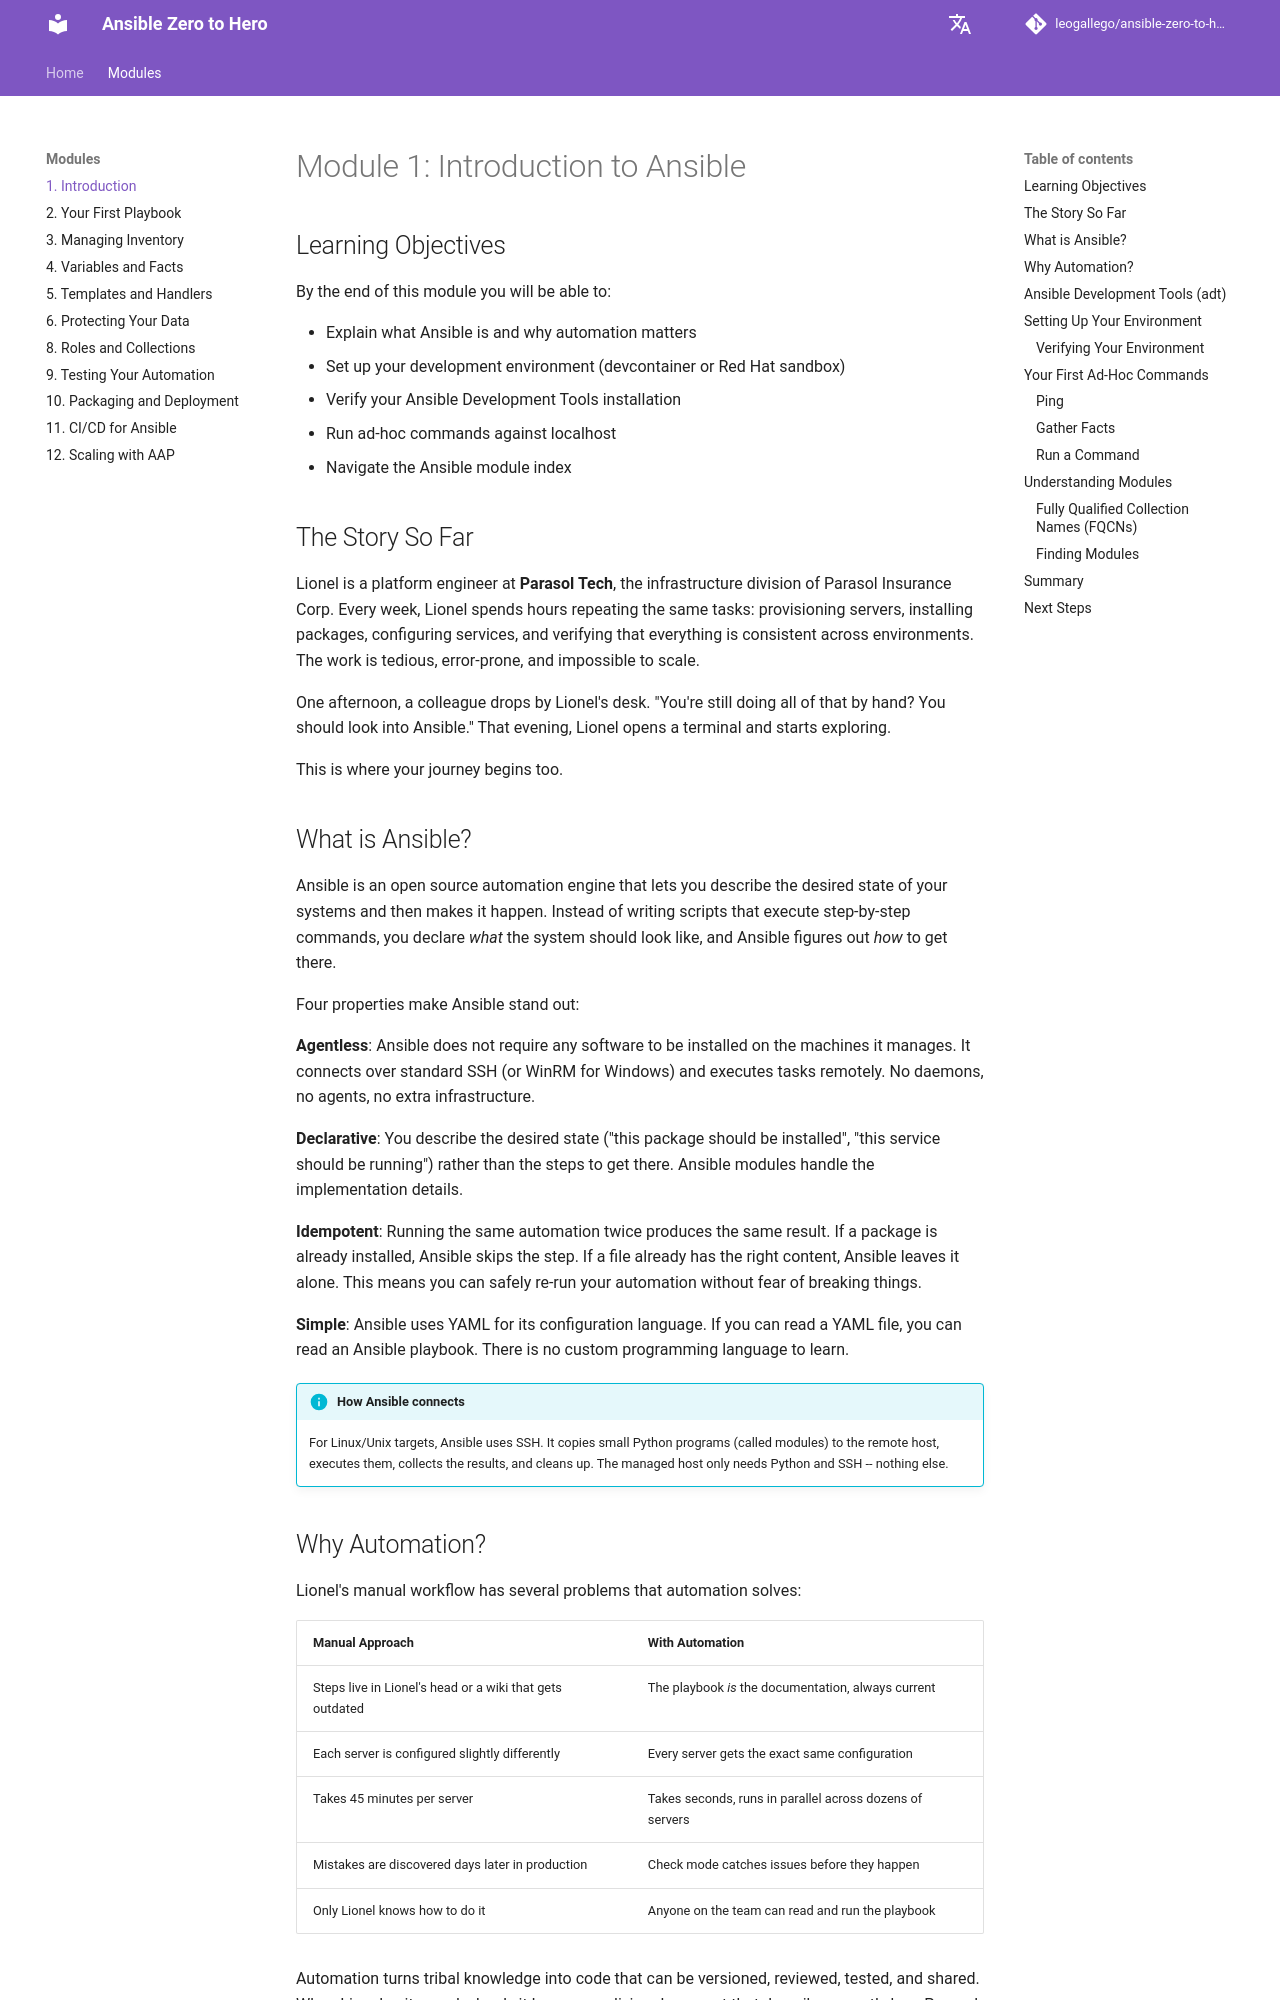

repository: leogallego/ansible-zero-to-hero · page: modules/1-introduction/index.html · generator: mkdocs

# Module 1: Introduction to Ansible

## Learning Objectives

By the end of this module you will be able to:

- Explain what Ansible is and why automation matters
- Set up your development environment (devcontainer or Red Hat sandbox)
- Verify your Ansible Development Tools installation
- Run ad-hoc commands against localhost
- Navigate the Ansible module index

## The Story So Far

Lionel is a platform engineer at **Parasol Tech**, the infrastructure division of Parasol Insurance Corp. Every week, Lionel spends hours repeating the same tasks: provisioning servers, installing packages, configuring services, and verifying that everything is consistent across environments. The work is tedious, error-prone, and impossible to scale.

One afternoon, a colleague drops by Lionel's desk. "You're still doing all of that by hand? You should look into Ansible." That evening, Lionel opens a terminal and starts exploring.

This is where your journey begins too.

## What is Ansible?

Ansible is an open source automation engine that lets you describe the desired state of your systems and then makes it happen. Instead of writing scripts that execute step-by-step commands, you declare *what* the system should look like, and Ansible figures out *how* to get there.

Four properties make Ansible stand out:

**Agentless**: Ansible does not require any software to be installed on the machines it manages. It connects over standard SSH (or WinRM for Windows) and executes tasks remotely. No daemons, no agents, no extra infrastructure.

**Declarative**: You describe the desired state ("this package should be installed", "this service should be running") rather than the steps to get there. Ansible modules handle the implementation details.

**Idempotent**: Running the same automation twice produces the same result. If a package is already installed, Ansible skips the step. If a file already has the right content, Ansible leaves it alone. This means you can safely re-run your automation without fear of breaking things.

**Simple**: Ansible uses YAML for its configuration language. If you can read a YAML file, you can read an Ansible playbook. There is no custom programming language to learn.

!!! info "How Ansible connects"
    For Linux/Unix targets, Ansible uses SSH. It copies small Python programs (called modules) to the remote host, executes them, collects the results, and cleans up. The managed host only needs Python and SSH -- nothing else.
